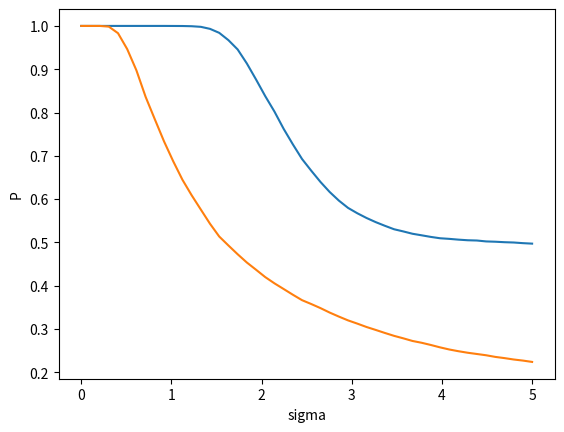

This figure's Python source:
"""
1א
"""
import numpy as np
from numpy import random as rn
import matplotlib.pyplot as plt 

X0=0
T=1
N=100
h=T/N
M=10000
s=0.1
dw=np.sqrt(h)*rn.randn(M,N)
a=np.linspace(0,5,50)
y=[]
z=[]
for x in a:
    X=X0*np.ones((M,N+1))
    for i in range(0,N):
        X[:,i+1]=X[:,i]+x*X[:,i]*(2-X[:,i])*h+s*dw[:,i]
    maxX=np.max(X,1)
    maxX10=(maxX<1)
    z.append(x)
    y.append(np.mean(maxX10))

plt.plot(z,y)
plt.xlabel("a")
plt.ylabel("P")
plt.show()

"""
1ב
"""

X0=0
T=1
N=100
h=T/N
M=10000
s=np.linspace(0,5,50)
a=0.1
y=[]
z=[]
for x in s:
    X=X0*np.ones((M,N+1))
    for i in range(0,N):
        X[:,i+1]=X[:,i]+a*X[:,i]*(2-X[:,i])*h+x*dw[:,i]
    maxX=np.max(X,1)
    maxX10=(maxX<1)
    z.append(x)
    y.append(np.mean(maxX10))

plt.plot(z,y)
plt.xlabel("sigma")
plt.ylabel("P")
plt.show()
